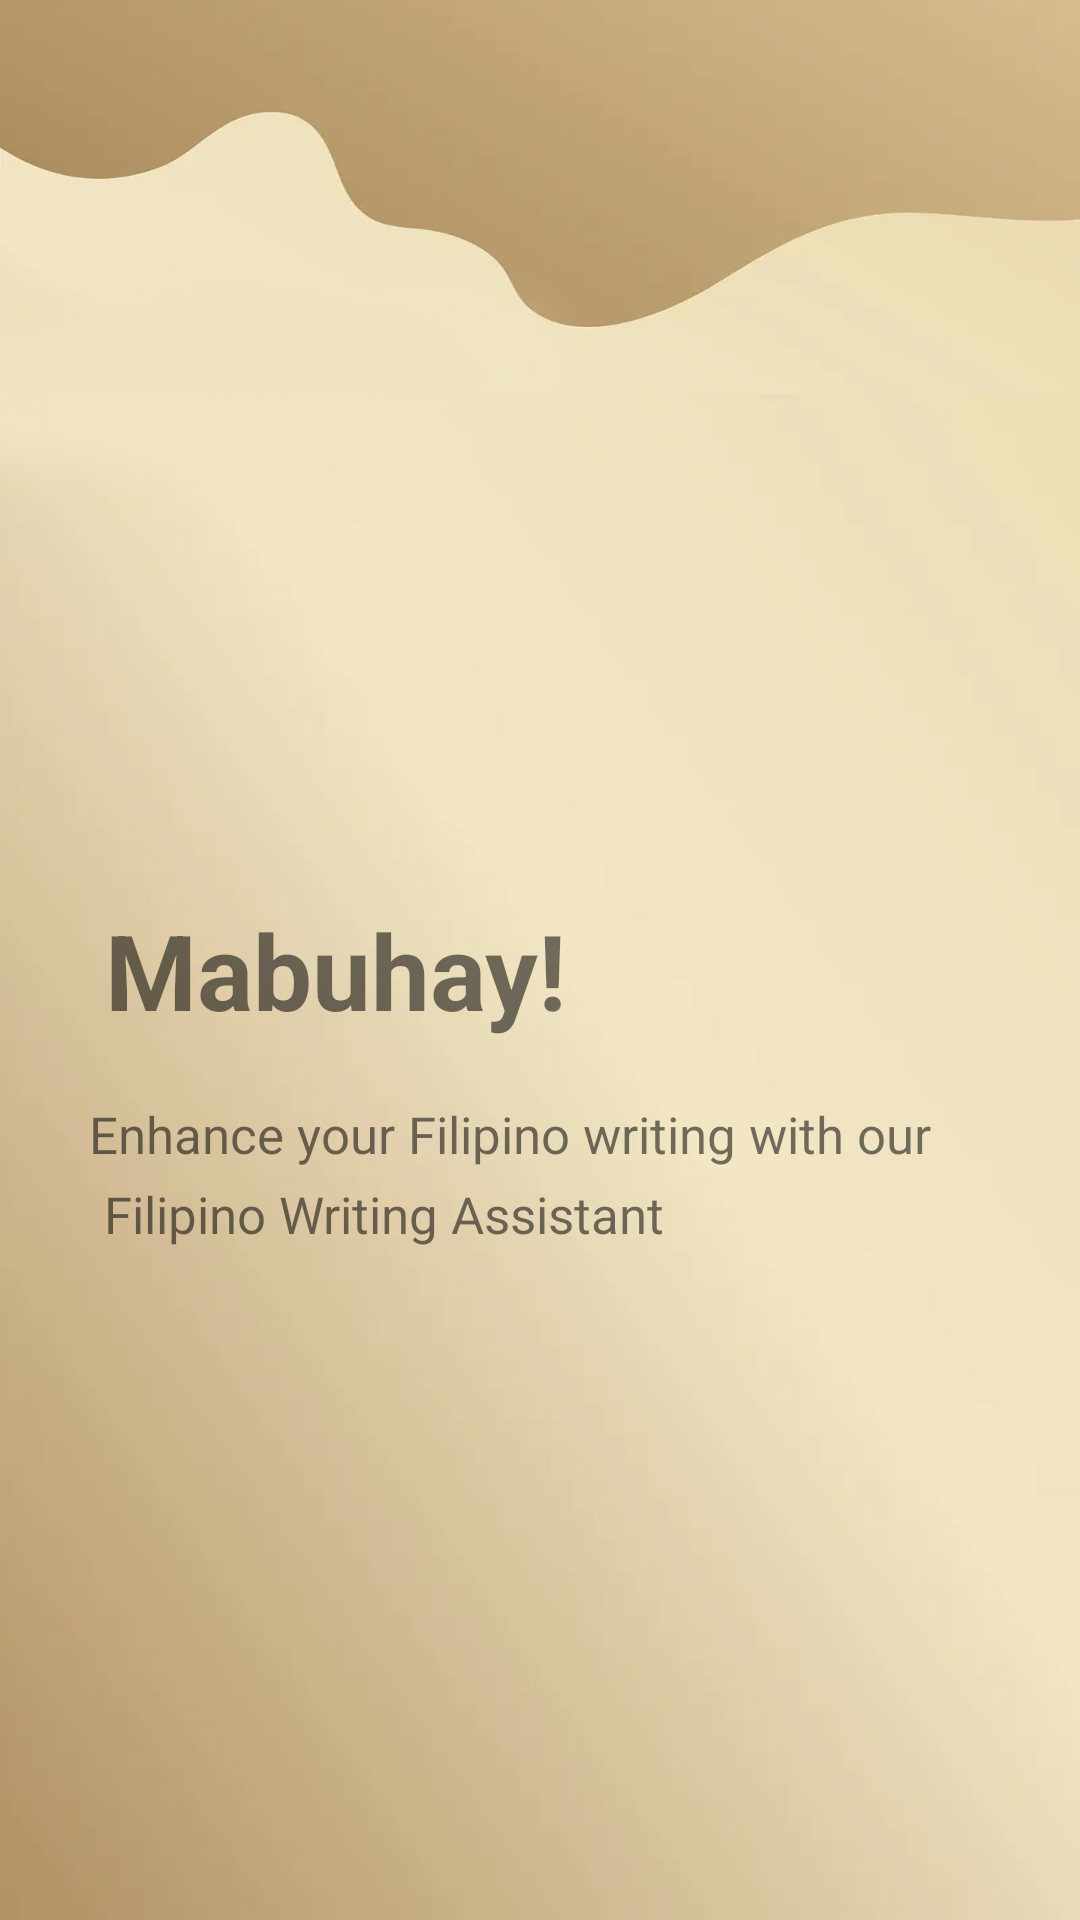

This screen was rendered from an Android layout file. Write that file and the resources it references.
<!-- AndroidManifest.xml: activity theme Theme.AppCompat.Light.NoActionBar -->
<!-- res/layout/activity_main.xml -->
<?xml version="1.0" encoding="utf-8"?>
<androidx.constraintlayout.widget.ConstraintLayout xmlns:android="http://schemas.android.com/apk/res/android"
    xmlns:app="http://schemas.android.com/apk/res-auto"
    xmlns:tools="http://schemas.android.com/tools"
    android:layout_width="match_parent"
    android:layout_height="match_parent"
    android:background="@drawable/main_bground"
    tools:context=".MainActivity">

    <androidx.constraintlayout.widget.ConstraintLayout
        android:layout_width="match_parent"
        android:layout_height="match_parent"
        tools:layout_editor_absoluteX="42dp"
        tools:layout_editor_absoluteY="-75dp">

        <ImageView
            android:id="@+id/imageView4"
            android:layout_width="wrap_content"
            android:layout_height="wrap_content"
            android:layout_marginTop="208dp"
            app:layout_constraintEnd_toEndOf="parent"
            app:layout_constraintHorizontal_bias="0.497"
            app:layout_constraintStart_toStartOf="parent"
            app:layout_constraintTop_toTopOf="parent"
            app:srcCompat="@drawable/main_flogo" />

        <TextView
            android:id="@+id/lblMabuhay"
            android:layout_width="wrap_content"
            android:layout_height="wrap_content"
            android:layout_marginTop="92dp"
            android:text="Mabuhay!"
            android:textSize="35dp"
            android:textStyle="bold"
            app:layout_constraintEnd_toEndOf="parent"
            app:layout_constraintHorizontal_bias="0.17"
            app:layout_constraintStart_toStartOf="parent"
            app:layout_constraintTop_toBottomOf="@+id/imageView4" />

        <TextView
            android:id="@+id/lblwelcome"
            android:layout_width="wrap_content"
            android:layout_height="wrap_content"
            android:layout_marginTop="20dp"
            android:text="Enhance your Filipino writing with our"
            android:textSize="17dp"
            app:layout_constraintEnd_toEndOf="parent"
            app:layout_constraintHorizontal_bias="0.372"
            app:layout_constraintStart_toStartOf="parent"
            app:layout_constraintTop_toBottomOf="@+id/lblMabuhay" />

        <TextView
            android:id="@+id/lblwelcome2"
            android:layout_width="wrap_content"
            android:layout_height="wrap_content"
            android:layout_marginTop="4dp"
            android:text="Filipino Writing Assistant"
            android:textSize="17dp"
            app:layout_constraintEnd_toEndOf="parent"
            app:layout_constraintHorizontal_bias="0.2"
            app:layout_constraintStart_toStartOf="parent"
            app:layout_constraintTop_toBottomOf="@+id/lblwelcome" />

        <ImageView
            android:id="@+id/btnNext"
            android:layout_width="wrap_content"
            android:layout_height="wrap_content"
            android:layout_alignParentRight = "true"
            android:layout_alignParentBottom = "true"
            app:layout_constraintBottom_toBottomOf="parent"
            app:layout_constraintEnd_toEndOf="parent"
            app:layout_constraintHorizontal_bias="1.0"
            app:layout_constraintStart_toStartOf="parent"
            app:layout_constraintTop_toBottomOf="@+id/lblwelcome2"
            app:layout_constraintVertical_bias="1.0"
            app:srcCompat="@drawable/startbutton" />


    </androidx.constraintlayout.widget.ConstraintLayout>

</androidx.constraintlayout.widget.ConstraintLayout>
<!-- resources referenced by this layout -->
<resources>
  <!-- drawable main_bground: jpg bitmap (drawable, 326233 bytes) -->
  <!-- drawable main_flogo: png bitmap (drawable, 35398 bytes) -->
  <!-- drawable startbutton: png bitmap (drawable, 3536 bytes) -->
</resources>
